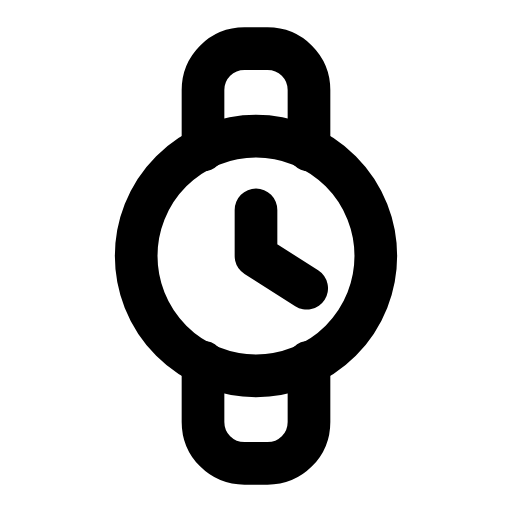
t = 0.00 s
t = 0.27 s: frame unchanged from t = 0.00 s, image omitted
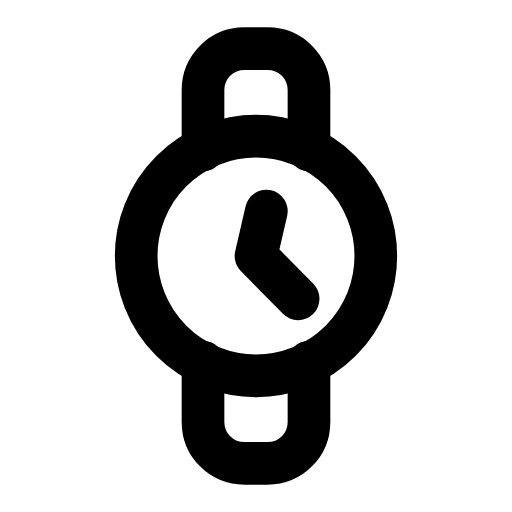
t = 0.65 s
t = 0.99 s: frame unchanged from t = 0.65 s, image omitted
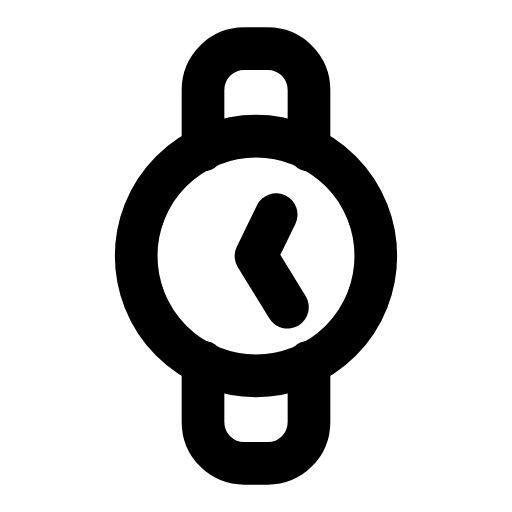
t = 1.22 s
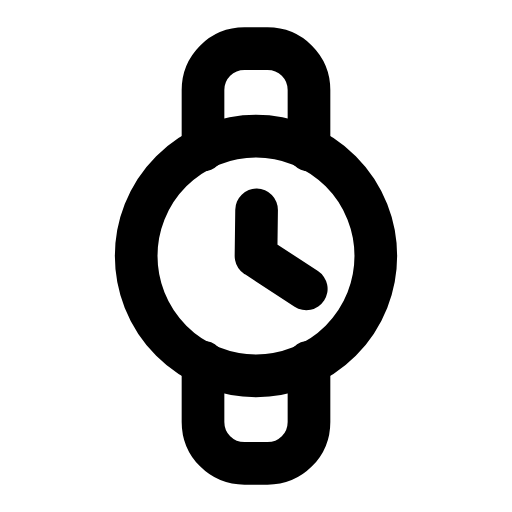
t = 1.56 s

The animated SVG that drew these frames (rendered in a browser with its animation timeline set to each time). Animation: 1 SMIL element (animateTransform=1); one cycle of 1.90 s, repeats indefinitely.

<svg xmlns="http://www.w3.org/2000/svg" width="24" height="24" viewBox="0 0 24 24" fill="none"><g transform="translate(-0.96 -0.96) scale(1.08)"><path stroke="currentColor" stroke-width="1.852" stroke-linecap="round" stroke-linejoin="round" fill="none" d="M9.7 7.4L9.7 4.8C9.7 3.8 10.5 3 11.5 3L12.5 3C13.5 3 14.3 3.8 14.3 4.8L14.3 7.4"></path><path stroke="currentColor" stroke-width="1.852" stroke-linecap="round" stroke-linejoin="round" fill="none" d="M9.7 16.6L9.7 19.2C9.7 20.2 10.5 21 11.5 21L12.5 21C13.5 21 14.3 20.2 14.3 19.2L14.3 16.6"></path><circle stroke="currentColor" stroke-width="1.852" stroke-linecap="round" stroke-linejoin="round" fill="none" cx="12" cy="12" r="5.2"></circle><g><animateTransform attributeName="transform" type="rotate" values="0 12 12;0 12 12;13 12 12;13 12 12;26 12 12;0 12 12" keyTimes="0;0.28;0.34;0.58;0.64;1" dur="1.9s" repeatCount="indefinite" calcMode="spline" keySplines="0.16 1 0.3 1;0.16 1 0.3 1;0.16 1 0.3 1;0.16 1 0.3 1;0.16 1 0.3 1"/><path stroke="currentColor" stroke-width="1.852" stroke-linecap="round" stroke-linejoin="round" fill="none" d="M12 12L12 10M12 12L14.2 13.4"></path></g></g></svg>
